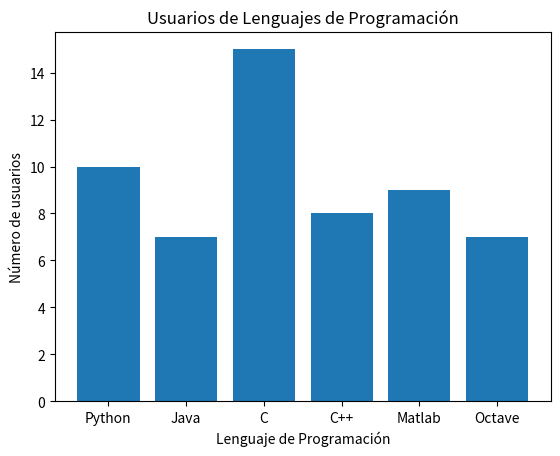

Reproduce this figure in Python.
# Importamos matplotlib
import matplotlib.pyplot as plt
# Creamos 2 listas con datos para el gráfico
x = ['Python', 'Java', 'C', 'C++', 'Matlab', 'Octave']
usuarios = [10, 7, 15, 8, 9, 7]
# Uso de la capa de scripting
# No hay necesidad de crear figura y eje antes de trazar
plt.bar(x, usuarios)
plt.title('Usuarios de Lenguajes de Programación')
plt.xlabel('Lenguaje de Programación')
plt.ylabel('Número de usuarios')
plt.show()